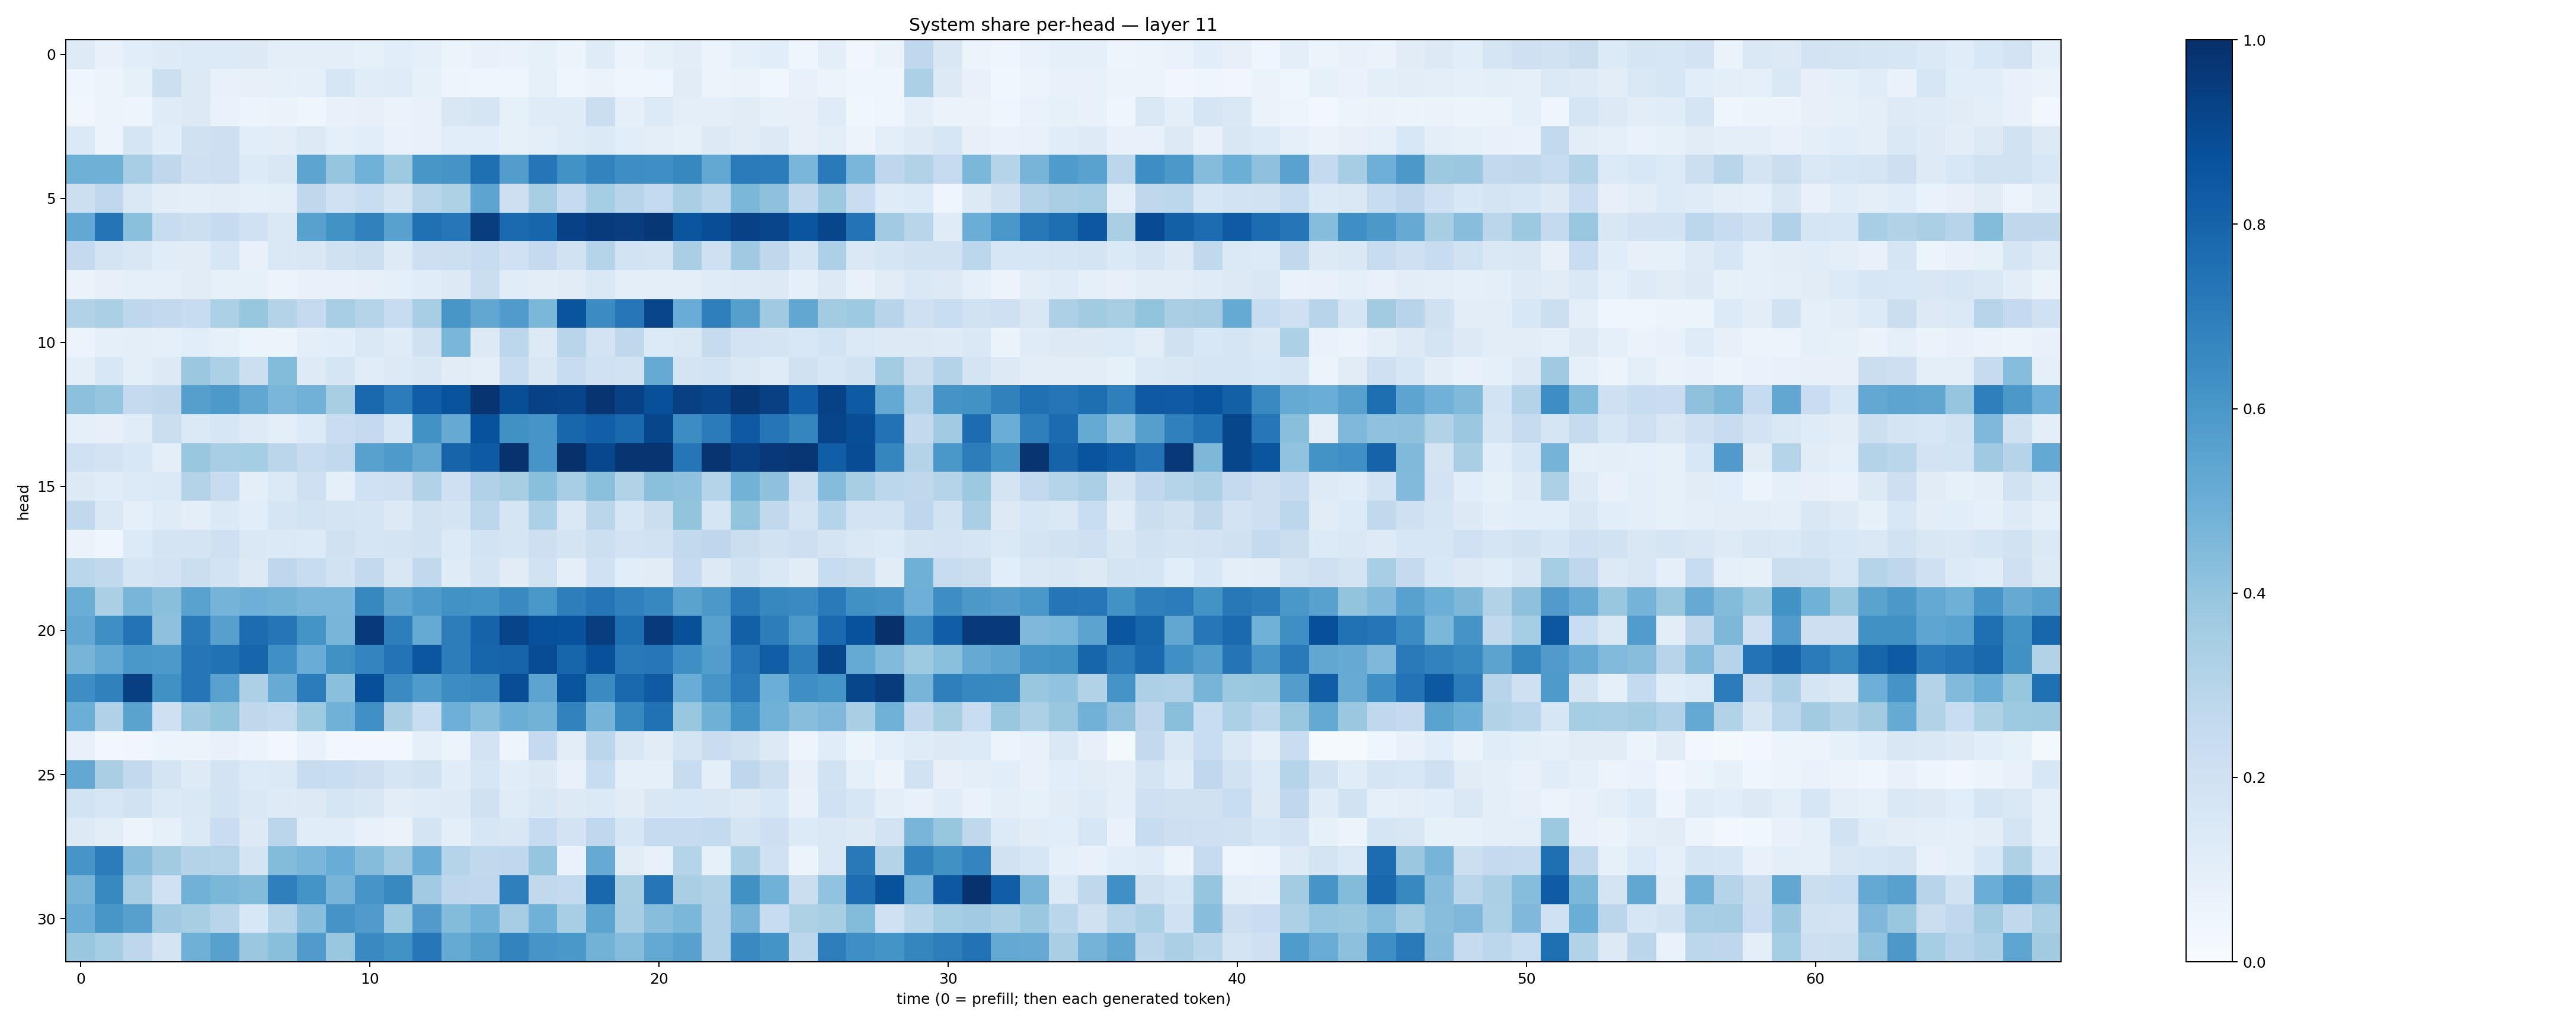

Source data for this figure (header and first rows):
0.124875486, 0.07704319, 0.10921578, 0.122748144, 0.13375394, 0.1340828, 0.12928414, 0.09868419, 0.095218755, 0.10117211, 0.084540084, 0.10746403, 0.08611619, 0.058886398, 0.07808048, 0.06681926, 0.08254146, 0.062129404, 0.11815029, 0.05892315, 0.0820948, 0.10403225, 0.06214433, 0.092622384
0.04279, 0.05701, 0.08334, 0.2159, 0.1267, 0.07233, 0.08062, 0.08445, 0.09004, 0.1638, 0.1161, 0.1174, 0.085, 0.05039, 0.04315, 0.04377, 0.08303, 0.04498, 0.06314, 0.04075, 0.04116, 0.1121, 0.05624, 0.06431
0.03274, 0.0578, 0.04966, 0.1181, 0.1325, 0.07008, 0.05391, 0.0656, 0.03945, 0.07787, 0.07962, 0.06466, 0.07693, 0.1489, 0.1713, 0.08408, 0.119, 0.1184, 0.2205, 0.08829, 0.1342, 0.09742, 0.1001, 0.1123
0.1386, 0.05793, 0.1709, 0.1063, 0.1987, 0.2123, 0.1091, 0.1018, 0.1316, 0.09145, 0.1067, 0.06731, 0.07175, 0.1057, 0.106, 0.08219, 0.09857, 0.1186, 0.1402, 0.1058, 0.09583, 0.08247, 0.1274, 0.1108
0.4894, 0.4909, 0.3463, 0.2702, 0.205, 0.2144, 0.1337, 0.1509, 0.542, 0.3979, 0.4878, 0.3714, 0.6049, 0.6115, 0.7569, 0.5723, 0.7277, 0.6239, 0.6764, 0.6395, 0.6356, 0.6615, 0.5247, 0.7089
0.2162, 0.2683, 0.1437, 0.105, 0.09945, 0.1018, 0.09236, 0.09844, 0.2712, 0.2019, 0.2306, 0.1783, 0.2895, 0.3223, 0.5409, 0.2127, 0.3417, 0.2492, 0.3531, 0.2958, 0.2577, 0.3393, 0.2856, 0.4592
0.5251, 0.7351, 0.418, 0.2361, 0.2186, 0.2483, 0.201, 0.1414, 0.5556, 0.6227, 0.6858, 0.5551, 0.75, 0.7233, 0.9472, 0.7757, 0.7949, 0.9315, 0.9549, 0.9422, 0.9699, 0.859, 0.8855, 0.9335
0.2501, 0.1742, 0.1506, 0.114, 0.1119, 0.157, 0.07742, 0.1455, 0.1521, 0.198, 0.2168, 0.1213, 0.2117, 0.2163, 0.2385, 0.1996, 0.2517, 0.1886, 0.3001, 0.1845, 0.1767, 0.3397, 0.2106, 0.368
0.0653, 0.08186, 0.08623, 0.09314, 0.112, 0.08223, 0.08452, 0.05674, 0.07145, 0.07244, 0.07921, 0.09173, 0.1146, 0.125, 0.22, 0.1138, 0.1045, 0.1117, 0.1462, 0.1001, 0.09886, 0.09378, 0.1191, 0.1238
0.3092, 0.3359, 0.2744, 0.2587, 0.2398, 0.3316, 0.3934, 0.3067, 0.2518, 0.3439, 0.3021, 0.2368, 0.3441, 0.6047, 0.5312, 0.5812, 0.4587, 0.8613, 0.6472, 0.7228, 0.9166, 0.5042, 0.6926, 0.5641
0.05877, 0.09178, 0.09613, 0.0895, 0.1058, 0.08587, 0.06228, 0.05278, 0.09987, 0.1081, 0.142, 0.1173, 0.1975, 0.4616, 0.1313, 0.2777, 0.1302, 0.2902, 0.1812, 0.2709, 0.133, 0.143, 0.2424, 0.1827
0.09924, 0.1558, 0.09691, 0.1252, 0.3799, 0.3316, 0.2169, 0.4402, 0.1233, 0.1654, 0.1168, 0.1259, 0.1508, 0.1096, 0.09668, 0.2345, 0.1486, 0.2376, 0.1993, 0.189, 0.5139, 0.1796, 0.1855, 0.1484
0.4147, 0.3947, 0.2506, 0.2702, 0.5637, 0.5931, 0.5277, 0.4612, 0.4837, 0.3433, 0.7832, 0.7034, 0.8214, 0.8644, 0.9801, 0.8851, 0.9314, 0.92, 0.9831, 0.9303, 0.8774, 0.9366, 0.9143, 0.9701
0.08988, 0.08008, 0.1143, 0.2223, 0.1368, 0.1569, 0.1228, 0.09796, 0.1353, 0.2275, 0.2508, 0.1605, 0.6248, 0.5135, 0.8681, 0.6264, 0.606, 0.7897, 0.8181, 0.779, 0.9111, 0.6414, 0.7087, 0.843
0.2013, 0.1828, 0.1545, 0.1006, 0.3876, 0.3455, 0.3526, 0.2846, 0.2349, 0.2632, 0.5564, 0.5897, 0.5298, 0.8004, 0.8335, 0.9892, 0.6084, 0.993, 0.9069, 0.9815, 0.9812, 0.7282, 0.9792, 0.935
0.1288, 0.1154, 0.1367, 0.1378, 0.3058, 0.2368, 0.09943, 0.1378, 0.2103, 0.09021, 0.2003, 0.2051, 0.3128, 0.2088, 0.3187, 0.3435, 0.4244, 0.3444, 0.4211, 0.313, 0.418, 0.4096, 0.3023, 0.4789
0.2639, 0.1415, 0.08965, 0.12, 0.1013, 0.139, 0.1055, 0.1668, 0.1867, 0.1755, 0.1693, 0.1291, 0.1924, 0.1769, 0.2781, 0.1652, 0.3302, 0.144, 0.2842, 0.1624, 0.2249, 0.4009, 0.17, 0.3987
0.06312, 0.04492, 0.1363, 0.1786, 0.1743, 0.2084, 0.1444, 0.1393, 0.1329, 0.1956, 0.1711, 0.1765, 0.195, 0.1332, 0.1873, 0.1651, 0.2123, 0.1785, 0.2175, 0.1817, 0.1933, 0.2593, 0.2757, 0.2206
0.2872, 0.2642, 0.1649, 0.18, 0.2204, 0.1858, 0.1313, 0.2763, 0.2363, 0.1939, 0.2582, 0.1502, 0.2625, 0.1181, 0.178, 0.1112, 0.1883, 0.09662, 0.2001, 0.1084, 0.1111, 0.247, 0.1261, 0.1951
0.5029, 0.3345, 0.4656, 0.423, 0.5524, 0.4764, 0.4954, 0.477, 0.4611, 0.4626, 0.6634, 0.5424, 0.588, 0.6234, 0.616, 0.6539, 0.5984, 0.6991, 0.7294, 0.6881, 0.6641, 0.5495, 0.5975, 0.7162
0.5258, 0.6344, 0.7388, 0.4138, 0.7124, 0.5597, 0.7687, 0.7274, 0.6169, 0.4661, 0.9615, 0.6991, 0.5181, 0.7006, 0.8033, 0.9206, 0.8753, 0.875, 0.9441, 0.7591, 0.9582, 0.8767, 0.5582, 0.815
0.4715, 0.5227, 0.601, 0.5906, 0.7281, 0.7468, 0.7967, 0.632, 0.5071, 0.6262, 0.6742, 0.7414, 0.8549, 0.6996, 0.7954, 0.7999, 0.8873, 0.7966, 0.8775, 0.717, 0.7248, 0.6334, 0.5738, 0.7324
0.6397, 0.6865, 0.9382, 0.627, 0.7343, 0.5525, 0.3271, 0.5089, 0.7057, 0.4185, 0.8812, 0.6507, 0.5857, 0.6416, 0.6562, 0.8834, 0.5426, 0.8624, 0.6491, 0.7821, 0.8383, 0.5039, 0.6075, 0.7103
0.4994, 0.3178, 0.5502, 0.2062, 0.3695, 0.4023, 0.2713, 0.2573, 0.3746, 0.4844, 0.6292, 0.3378, 0.2307, 0.4931, 0.4297, 0.5035, 0.4792, 0.6824, 0.4736, 0.6587, 0.7465, 0.3876, 0.49, 0.6178
0.07734, 0.02949, 0.03456, 0.06131, 0.05358, 0.0731, 0.05683, 0.02914, 0.06836, 0.02601, 0.02348, 0.02557, 0.08829, 0.05864, 0.1807, 0.04969, 0.2518, 0.1054, 0.2818, 0.1492, 0.1096, 0.1732, 0.2267, 0.1975
0.527, 0.3375, 0.2588, 0.1751, 0.1223, 0.1831, 0.1341, 0.1376, 0.2418, 0.234, 0.2132, 0.1659, 0.1898, 0.1161, 0.1639, 0.1163, 0.1286, 0.07783, 0.2363, 0.08702, 0.08792, 0.2348, 0.09694, 0.2748
0.1852, 0.1577, 0.195, 0.1399, 0.1427, 0.1853, 0.1444, 0.1222, 0.1279, 0.1654, 0.1507, 0.1032, 0.1198, 0.1232, 0.1969, 0.1207, 0.1495, 0.1323, 0.1385, 0.1106, 0.15, 0.1559, 0.1497, 0.1283
0.1265, 0.1038, 0.06175, 0.08493, 0.1384, 0.2285, 0.1254, 0.2835, 0.1152, 0.1167, 0.07614, 0.06376, 0.1794, 0.09705, 0.162, 0.1488, 0.2481, 0.1831, 0.268, 0.1637, 0.2484, 0.2462, 0.2576, 0.1739
0.6081, 0.7063, 0.4282, 0.3604, 0.3048, 0.301, 0.1736, 0.438, 0.4624, 0.5057, 0.4374, 0.3684, 0.5049, 0.2974, 0.2653, 0.2694, 0.395, 0.06749, 0.5128, 0.1116, 0.07804, 0.3009, 0.08424, 0.3349
0.4702, 0.6582, 0.3516, 0.2012, 0.4839, 0.4573, 0.4398, 0.6949, 0.614, 0.472, 0.6084, 0.6574, 0.3638, 0.2749, 0.2662, 0.6949, 0.262, 0.2571, 0.7854, 0.3403, 0.7291, 0.3365, 0.3086, 0.6285
0.5076, 0.6034, 0.5589, 0.3703, 0.3408, 0.2903, 0.1556, 0.3035, 0.426, 0.6108, 0.5789, 0.3743, 0.5798, 0.4397, 0.4827, 0.3506, 0.4858, 0.3451, 0.5401, 0.3515, 0.4285, 0.4591, 0.3193, 0.4723
0.3856, 0.3537, 0.2749, 0.1747, 0.4914, 0.5581, 0.3805, 0.4257, 0.579, 0.3895, 0.6529, 0.6213, 0.7235, 0.5184, 0.5632, 0.6784, 0.608, 0.5977, 0.477, 0.4334, 0.5204, 0.557, 0.3171, 0.6536
